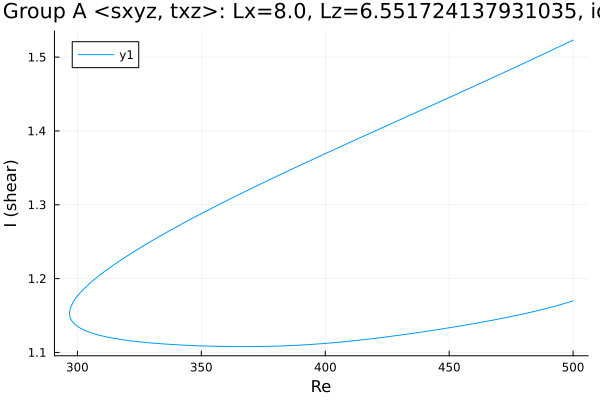

Source data for this figure (header and first rows):
Re, shear
500.0, 1.17
499, 1.169
497.6, 1.167
496.1, 1.166
494.7, 1.165
493.3, 1.163
491.9, 1.162
490.5, 1.161
489.1, 1.159
487.7, 1.158
486.2, 1.157
484.8, 1.156
483.4, 1.155
482, 1.154
480.6, 1.153
479.2, 1.152
477.8, 1.151
476.3, 1.15
474.9, 1.149
473.5, 1.148
472.7, 1.147
471.3, 1.146
469.9, 1.145
468.5, 1.144
467.1, 1.143
465.7, 1.143
464.3, 1.142
462.9, 1.141
461.4, 1.14
460, 1.139
458.6, 1.138
457.2, 1.137
455.8, 1.137
454.4, 1.136
453, 1.135
451.5, 1.134
450.1, 1.133
448.7, 1.133
447.3, 1.132
445.9, 1.131
444.5, 1.13
443.1, 1.13
441.6, 1.129
440.2, 1.128
438.8, 1.128
437.4, 1.127
436, 1.126
434.6, 1.126
433.2, 1.125
431.7, 1.124
430.3, 1.124
428.9, 1.123
427.5, 1.122
426.1, 1.122
424.7, 1.121
423.3, 1.12
421.8, 1.12
420.4, 1.119
419, 1.119
417.6, 1.118
... 306 more rows
